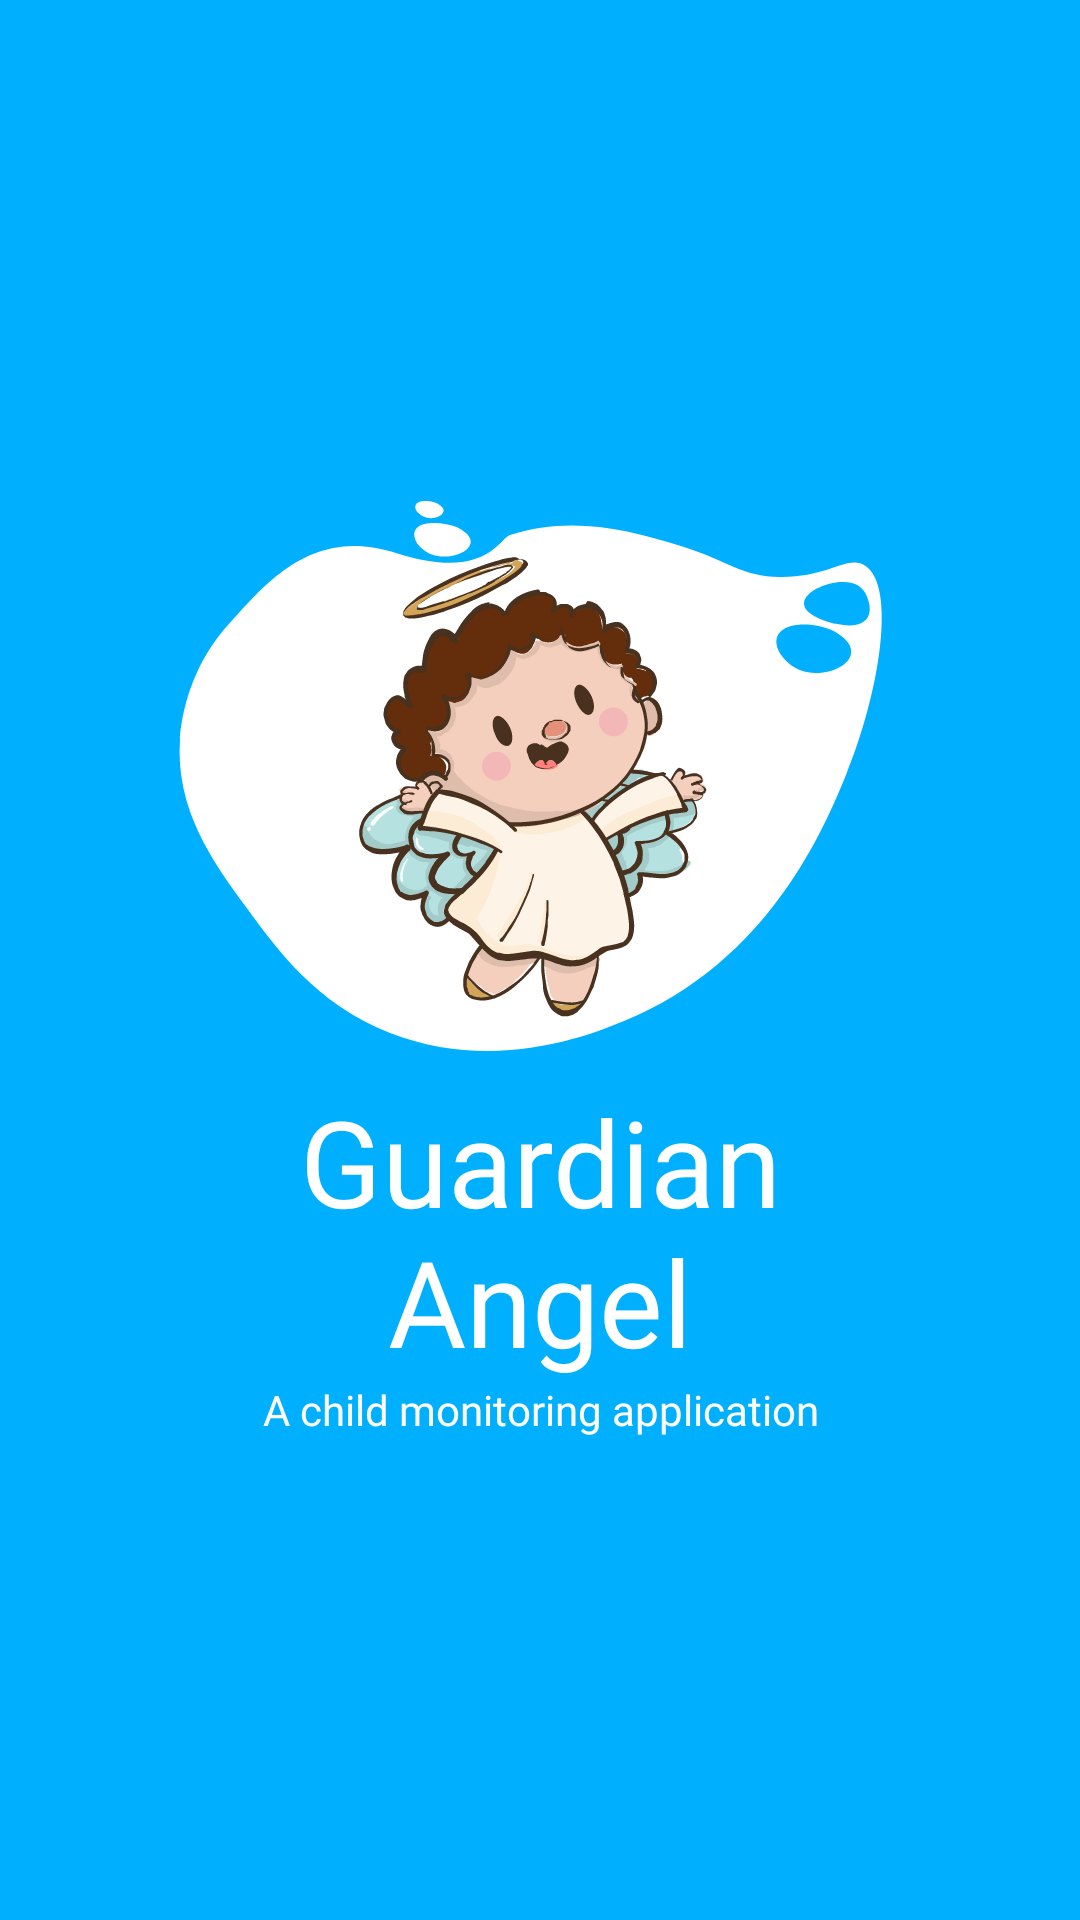

The Android layout XML behind this screen, and the referenced resources:
<!-- AndroidManifest.xml: application theme AppTheme -->
<!-- res/layout/activity_splash.xml -->
<?xml version="1.0" encoding="utf-8"?>
<RelativeLayout xmlns:android="http://schemas.android.com/apk/res/android"
    xmlns:app="http://schemas.android.com/apk/res-auto"
    xmlns:tools="http://schemas.android.com/tools"
    android:layout_width="match_parent"
    android:layout_height="match_parent"
    android:background="@color/theme_blue"
    android:gravity="center_vertical"
    tools:context=".Activities.SplashActivity">

    <ImageView
        android:id="@+id/imageView"
        android:layout_width="match_parent"
        android:layout_height="wrap_content"
        android:layout_centerInParent="true"
        android:transitionName="logo_image"
        android:src="@drawable/ic_splash" />

    <TextView
        android:id="@+id/textView"
        android:layout_width="match_parent"
        android:layout_height="wrap_content"
        android:fontFamily="@font/poppins_black"
        android:text="@string/splash_title"
        android:textAlignment="center"
        android:textSize="40sp"
        android:textColor="@color/white"
        android:layout_below="@id/imageView"/>

    <TextView
        android:id="@+id/textView2"
        android:layout_width="match_parent"
        android:layout_height="wrap_content"
        android:fontFamily="@font/poppins_medium"
        android:textColor="@color/white"
        android:text="@string/splash_description"
        android:layout_below="@id/textView"
        android:textAlignment="center"/>

</RelativeLayout>
<!-- resources referenced by this layout -->
<resources>
  <color name="theme_blue">#00B0FF</color>
  <color name="white">#ffffff</color>
  <!-- drawable ic_splash: vector/xml drawable (drawable, 175028 chars, omitted) -->
  <string name="splash_description">A child monitoring application</string>
  <string name="splash_title">Guardian\nAngel</string>
  <style name="AppTheme" parent="Theme.MaterialComponents.DayNight.NoActionBar">
          
  
  
  
          <item name="android:windowContentTransitions">true</item>
          <item name="android:windowEnterTransition">@android:transition/no_transition</item>
          <item name="android:windowExitTransition">@android:transition/no_transition</item>
      </style>
</resources>
